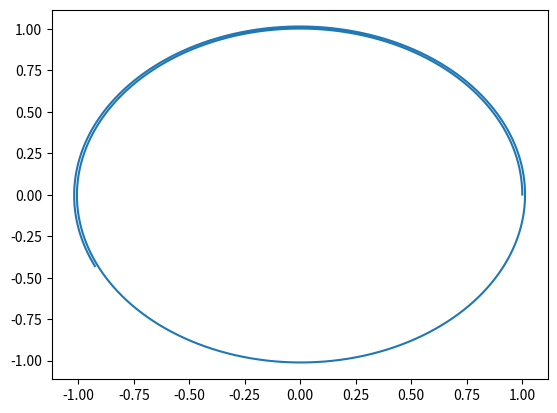

Source code (Python):

from numpy  import array, zeros
import matplotlib.pyplot as plt


def F_Kepler(U):

    x,y,vx,vy = U[0], U[1], U[2], U[3]

    mr = (x**2+y**2)**1.5
    
    return array([vx,vy,-x/mr, -y/mr])

N=10000
U=array([1,0,0,1])

dt=0.001
x=array(zeros(N))
y=array(zeros(N))
x[0]=U[0]
y[0]=U[1]

for i in range(0,N):
    F = F_Kepler(U)
    U = U + dt*F

    x[i]=U[0]
    y[i]=U[1]


plt.plot(x,y)
plt.show()